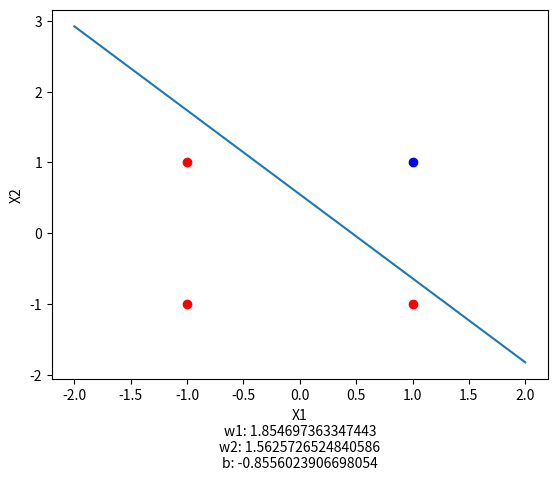

This figure's Python source:
import random
import matplotlib.pyplot as plt

# True values
x1 = [-1, -1, 1, 1]
x2 = [-1, 1, -1, 1]
y = [-1, -1, -1, 1]

# Set random weights (0< <1)
w1 = random.random()
w2 = random.random()
b = random.random()

# Learning rule
eita = 0.5


# Activation function
def af(a):
    if a >= 0:
        return 1
    else:
        return -1


# Training process
while True:
    errors = 0

    for index in range(4):
        net = x1[index] * w1 + x2[index] * w2 + b
        predict = af(net)

        if predict != y[index]:
            errors += 1

        # Delta W calculation
        delta_w1 = eita * (y[index] - predict) * x1[index]
        delta_w2 = eita * (y[index] - predict) * x2[index]
        delta_b = eita * (y[index] - predict)

        # New weights
        w1 += delta_w1
        w2 += delta_w2
        b += delta_b

    # print(errors)
    if errors == 0:
        break

print(f'w1={w1}\nw2={w2}\nb={b}')

# Plot

#Labels
plt.xlabel(f'X1\nw1: {w1}\nw2: {w2}\nb: {b}')
plt.ylabel('X2')

# Plot line --> Using 2 points of the line --> (2, y1), (-2, y2)
y1 = -(2 * w1 + b) / w2
y2 = -(-2 * w1 + b) / w2

plt.plot([2, -2], [y1, y2])
plt.plot([-1, -1, 1], [-1, 1, -1], 'ro')
plt.plot([1], [1], 'bo')

plt.show()
